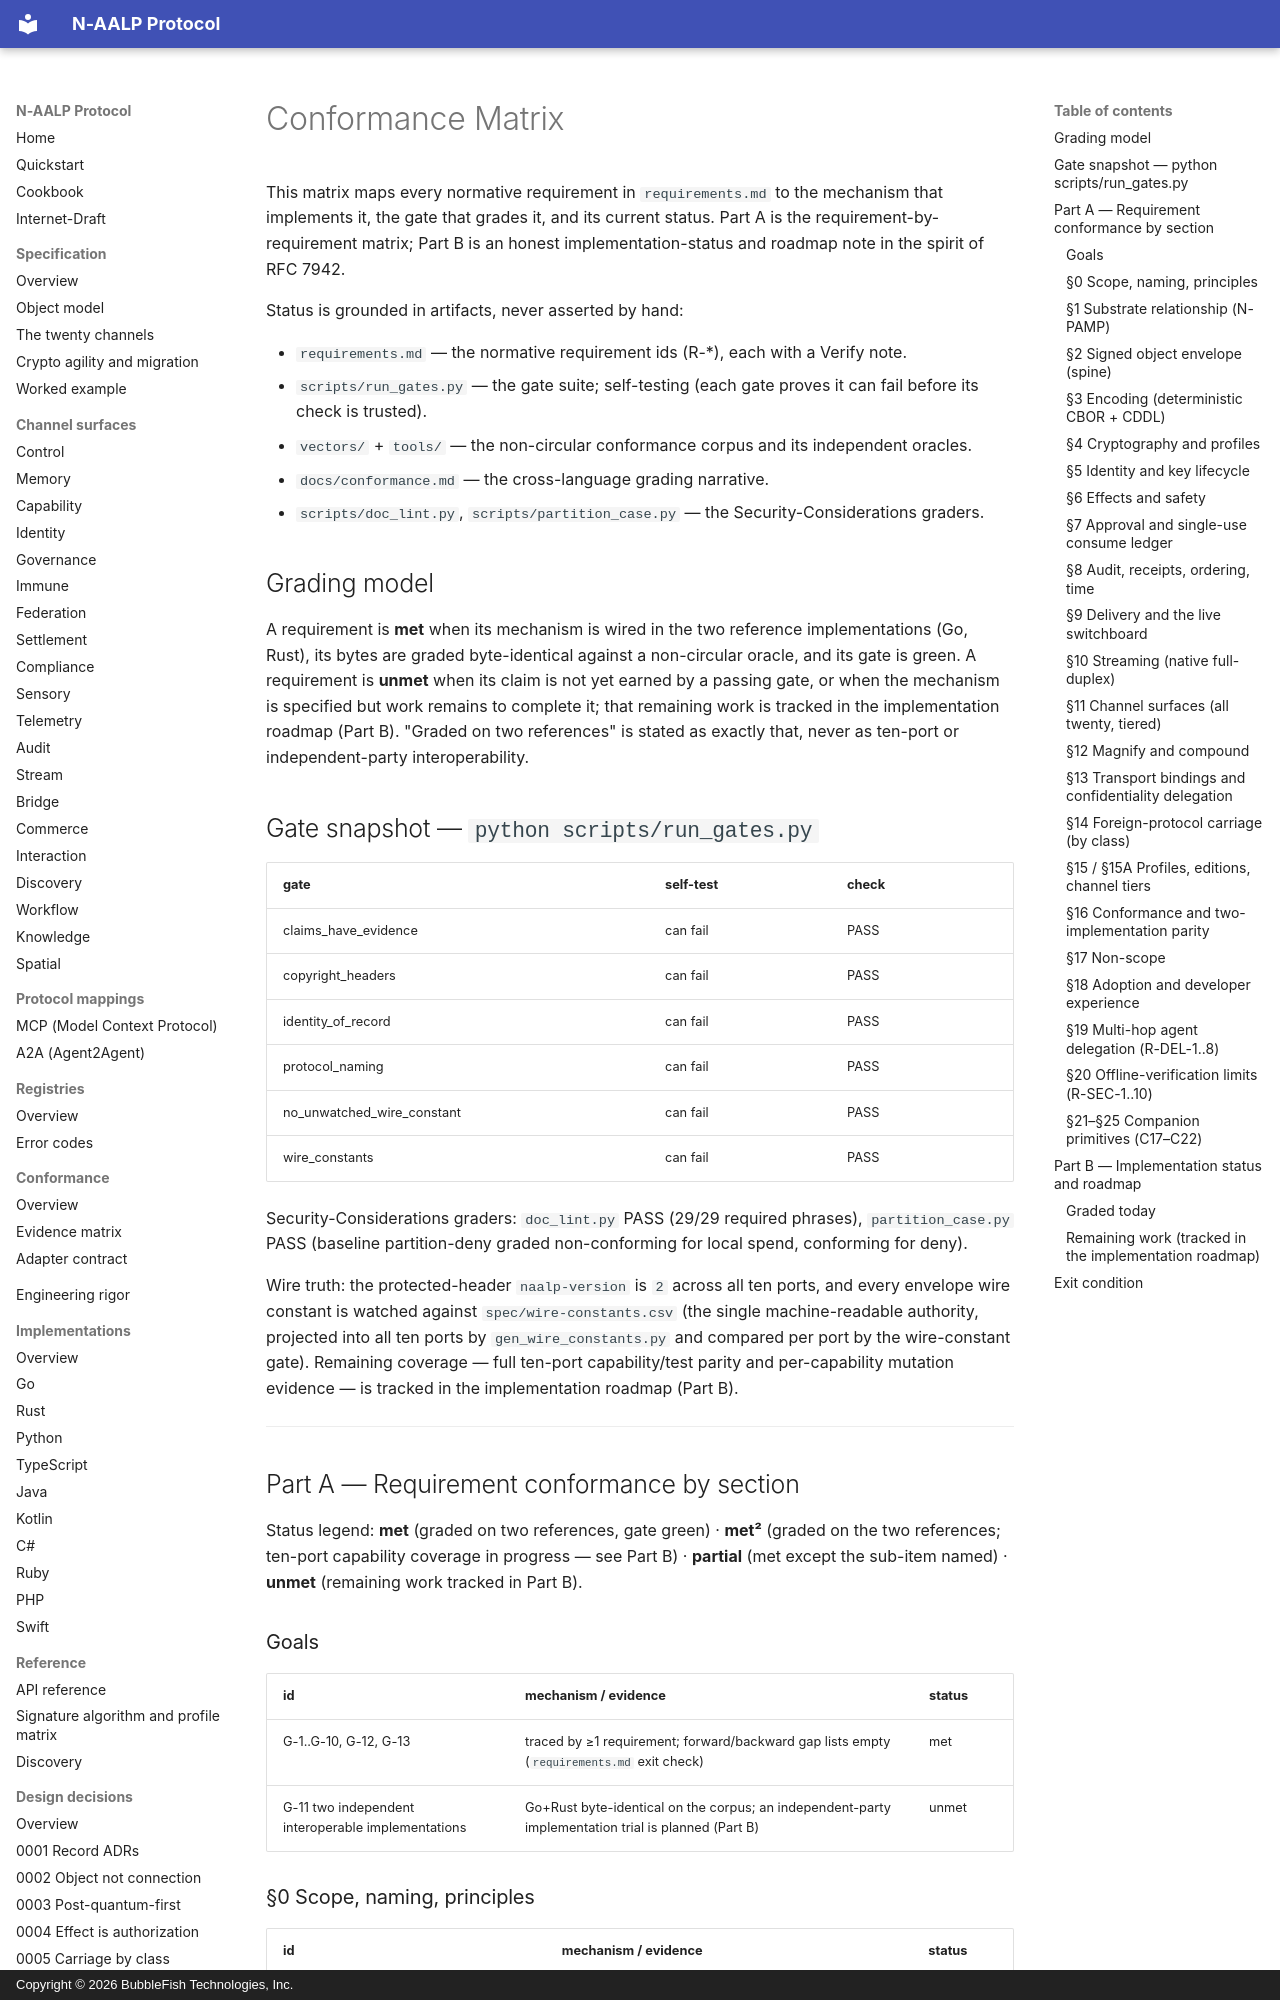

repository: bubblefish-tech/naalp_protocol · page: conformance-matrix/index.html · generator: mkdocs · copyright: Copyright © 2026 BubbleFish Technologies, Inc.

<!-- Copyright (c) 2026 BubbleFish Technologies, Inc. Apache-2.0. -->

# Conformance Matrix

This matrix maps every normative requirement in `requirements.md` to the mechanism that
implements it, the gate that grades it, and its current status. Part A is the
requirement-by-requirement matrix; Part B is an honest implementation-status and roadmap
note in the spirit of RFC 7942.

Status is grounded in artifacts, never asserted by hand:

- `requirements.md` — the normative requirement ids (R-*), each with a Verify note.
- `scripts/run_gates.py` — the gate suite; self-testing (each gate proves it can fail
  before its check is trusted).
- `vectors/` + `tools/` — the non-circular conformance corpus and its independent oracles.
- `docs/conformance.md` — the cross-language grading narrative.
- `scripts/doc_lint.py`, `scripts/partition_case.py` — the Security-Considerations graders.

## Grading model

A requirement is **met** when its mechanism is wired in the two reference implementations
(Go, Rust), its bytes are graded byte-identical against a non-circular oracle, and its gate
is green. A requirement is **unmet** when its claim is not yet earned by a passing gate, or
when the mechanism is specified but work remains to complete it; that remaining work is
tracked in the implementation roadmap (Part B). "Graded on two references" is stated as
exactly that, never as ten-port or independent-party interoperability.

## Gate snapshot — `python scripts/run_gates.py`

| gate | self-test | check |
|---|---|---|
| claims_have_evidence | can fail | PASS |
| copyright_headers | can fail | PASS |
| identity_of_record | can fail | PASS |
| protocol_naming | can fail | PASS |
| no_unwatched_wire_constant | can fail | PASS |
| wire_constants | can fail | PASS |

Security-Considerations graders: `doc_lint.py` PASS (29/29 required phrases), `partition_case.py`
PASS (baseline partition-deny graded non-conforming for local spend, conforming for deny).

Wire truth: the protected-header `naalp-version` is `2` across all ten ports, and every
envelope wire constant is watched against `spec/wire-constants.csv` (the single
machine-readable authority, projected into all ten ports by `gen_wire_constants.py` and
compared per port by the wire-constant gate). Remaining coverage — full ten-port
capability/test parity and per-capability mutation evidence — is tracked in the
implementation roadmap (Part B).

---

## Part A — Requirement conformance by section

Status legend: **met** (graded on two references, gate green) · **met²** (graded on the two
references; ten-port capability coverage in progress — see Part B) · **partial** (met except
the sub-item named) · **unmet** (remaining work tracked in Part B).
